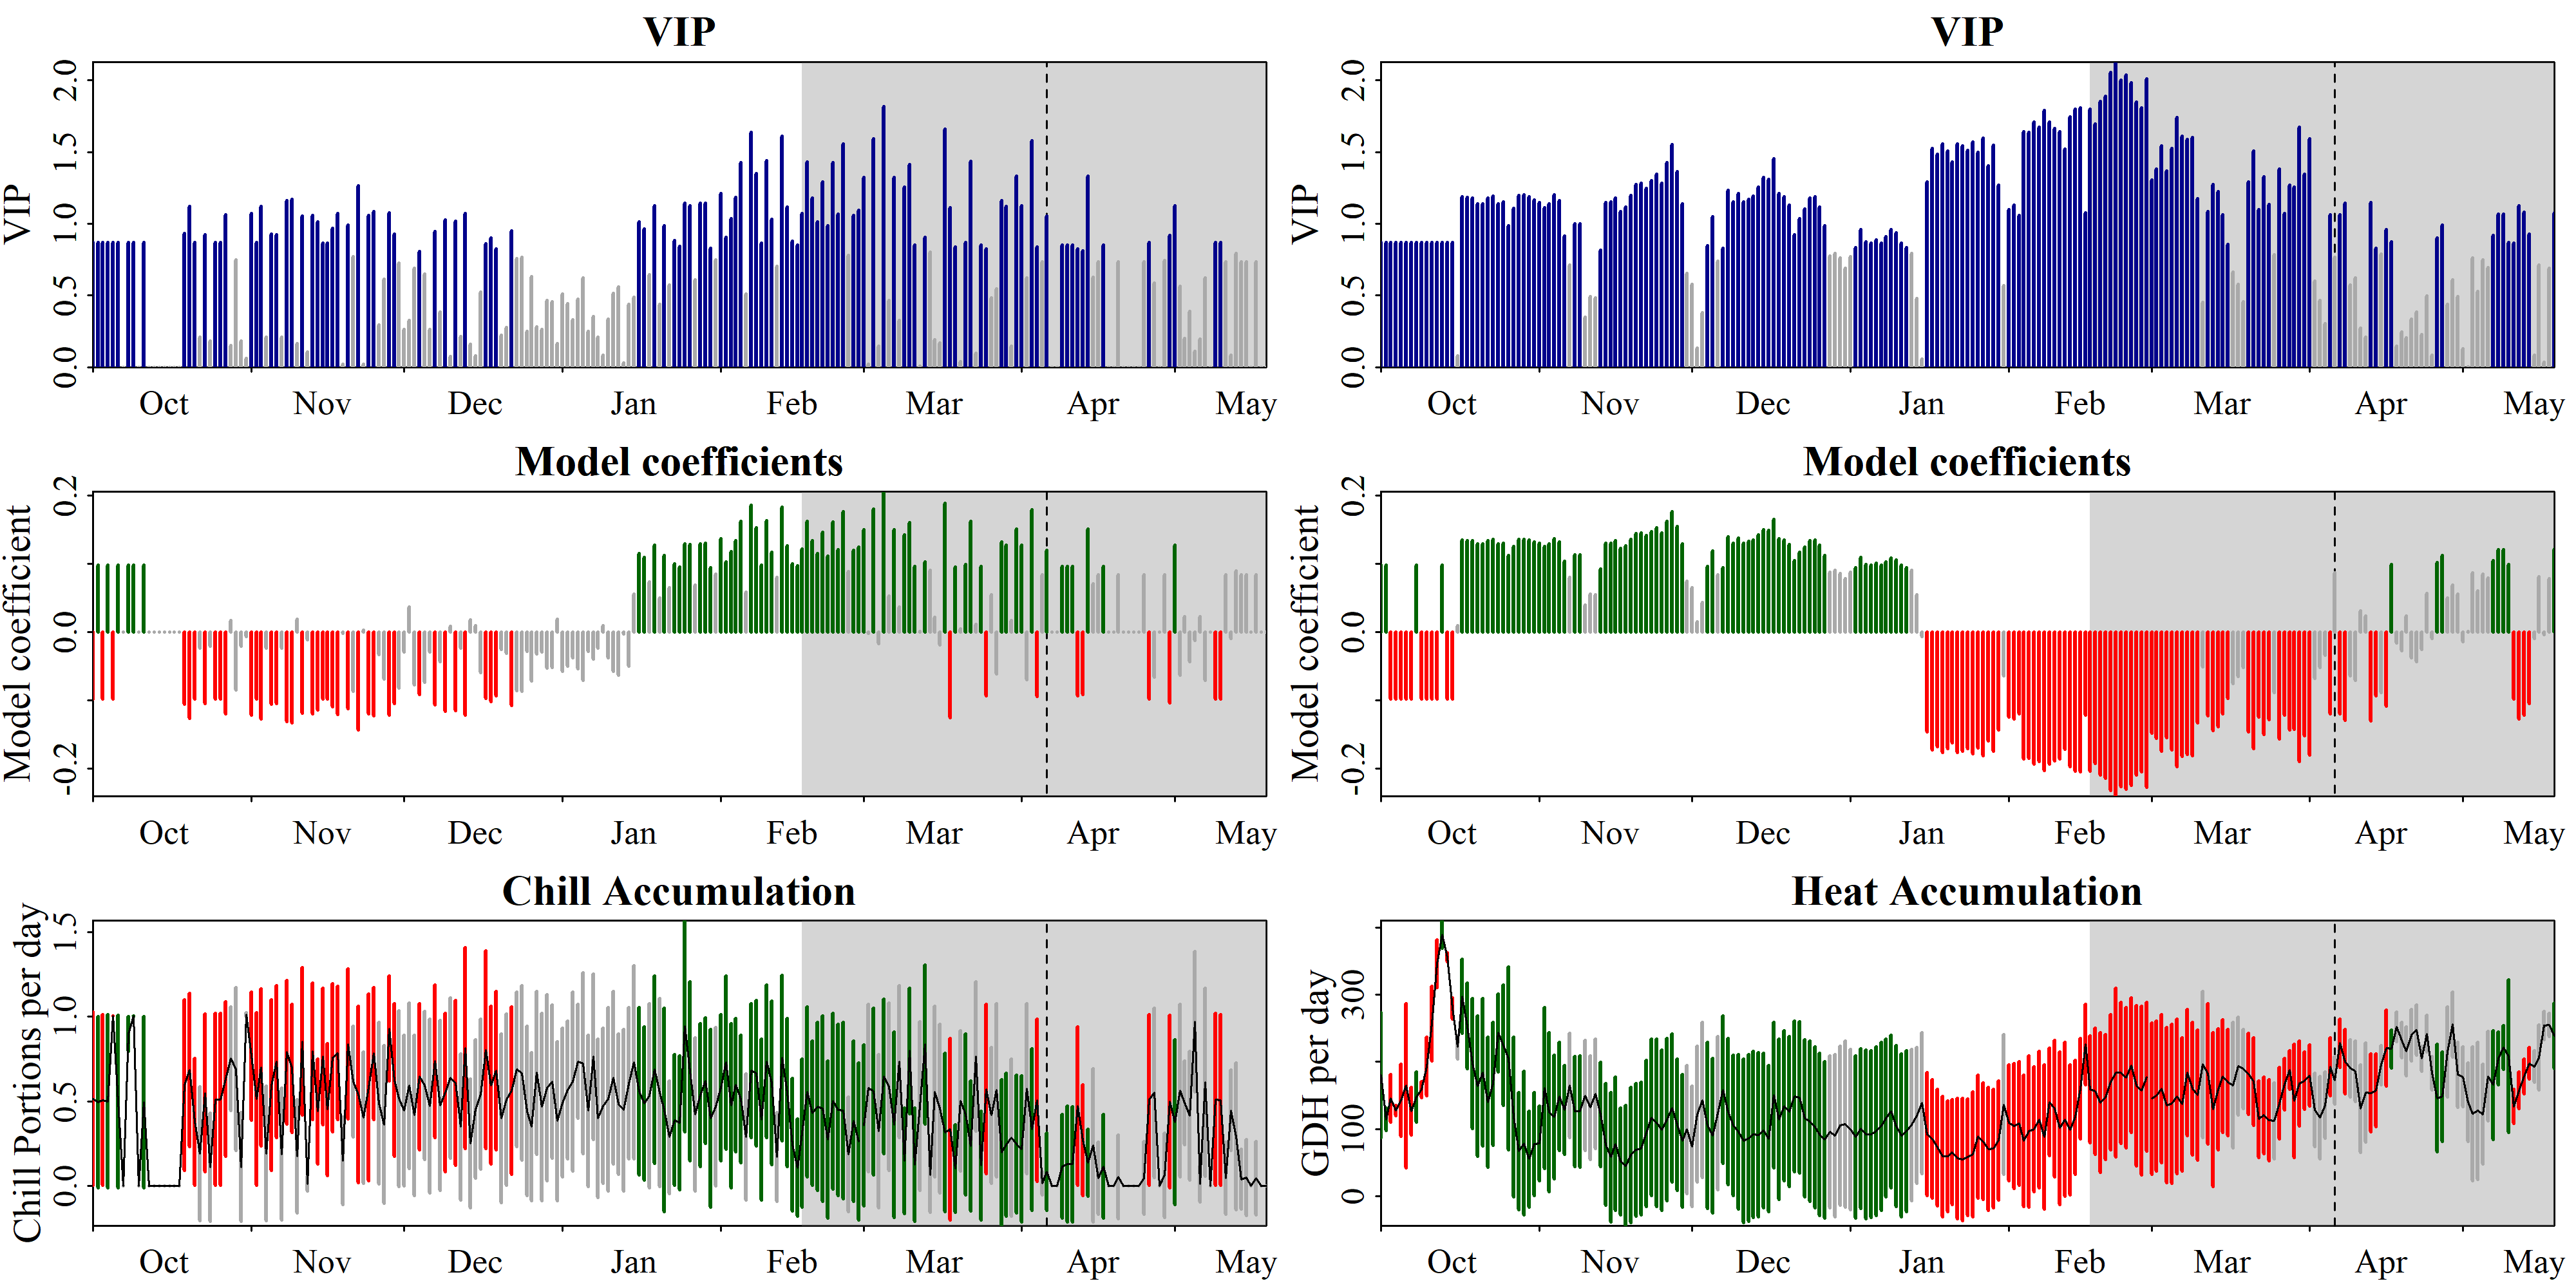

The table this chart was drawn from, first rows:
Date, Type, JDay, Coef, VIP, MetricMean, MetricStdev
1001, Chill, -91, -0.09835, 0.8687, 0.515, 0.511
1002, Chill, -90, 0.09835, 0.8687, 0.4935, 0.5054
1003, Chill, -89, -0.09835, 0.8687, 0.5079, 0.504
1004, Chill, -88, 0.09835, 0.8687, 0.4991, 0.5112
1005, Chill, -87, -0.09835, 0.8687, 1.004, 0.0005296
1006, Chill, -86, 0.09835, 0.8687, 0.4988, 0.5108
1007, Chill, -85, 0, 0, 0, 0
1008, Chill, -84, 0.09835, 0.8687, 0.8979, 0.1034
1009, Chill, -83, 0.09835, 0.8687, 1.002, 0.002916
1010, Chill, -82, 0, 0, 0, 0
1011, Chill, -81, 0.09835, 0.8687, 0.4944, 0.5063
1012, Chill, -80, 0, 0, 0, 0
1013, Chill, -79, 0, 0, 0, 0
1014, Chill, -78, 0, 0, 0, 0
1015, Chill, -77, 0, 0, 0, 0
1016, Chill, -76, 0, 0, 0, 0
1017, Chill, -75, 0, 0, 0, 0
1018, Chill, -74, 0, 0, 0, 0
1019, Chill, -73, -0.1055, 0.9314, 0.5967, 0.5042
1020, Chill, -72, -0.1267, 1.119, 0.6843, 0.4534
1021, Chill, -71, -0.09835, 0.8687, 0.3791, 0.3761
1022, Chill, -70, -0.02353, 0.2078, 0.1908, 0.3964
1023, Chill, -69, -0.1045, 0.9226, 0.5499, 0.4652
1024, Chill, -68, -0.02083, 0.184, 0.1119, 0.3191
1025, Chill, -67, -0.09835, 0.8687, 0.5116, 0.5076
1026, Chill, -66, -0.09835, 0.8687, 0.5112, 0.5072
1027, Chill, -65, -0.1202, 1.062, 0.6328, 0.4571
1028, Chill, -64, 0.01728, 0.1526, 0.7516, 0.3054
1029, Chill, -63, -0.08487, 0.7496, 0.6899, 0.4799
1030, Chill, -62, -0.0208, 0.1837, 0.1124, 0.3201
1031, Chill, -61, -0.00668, 0.059, 1.011, 0.0133
1101, Chill, -60, -0.1214, 1.072, 0.7668, 0.377
1102, Chill, -59, -0.09835, 0.8687, 0.5146, 0.5106
1103, Chill, -58, -0.1271, 1.123, 0.7006, 0.4641
1104, Chill, -57, -0.02351, 0.2076, 0.1915, 0.3979
1105, Chill, -56, -0.1053, 0.9298, 0.5956, 0.5033
1106, Chill, -55, -0.1046, 0.9239, 0.7344, 0.4501
1107, Chill, -54, -0.02348, 0.2074, 0.1879, 0.3905
1108, Chill, -53, -0.1313, 1.16, 0.7896, 0.4256
1109, Chill, -52, -0.1326, 1.171, 0.6945, 0.3799
1110, Chill, -51, 0.01863, 0.1646, 0.1759, 0.3356
1111, Chill, -50, -0.1193, 1.054, 0.8541, 0.4361
1112, Chill, -49, -0.01175, 0.1038, 0.01366, 0.04234
1113, Chill, -48, -0.1199, 1.059, 0.7946, 0.4041
1114, Chill, -47, -0.1146, 1.012, 0.4398, 0.3089
1115, Chill, -46, -0.0978, 0.8638, 0.7657, 0.4028
1116, Chill, -45, -0.09798, 0.8654, 0.4524, 0.3898
1117, Chill, -44, -0.1098, 0.9702, 0.7566, 0.4375
1118, Chill, -43, -0.1211, 1.07, 0.7852, 0.3924
1119, Chill, -42, -0.002211, 0.01953, 0.1476, 0.2585
1120, Chill, -41, -0.1124, 0.9923, 0.8373, 0.4429
1121, Chill, -40, -0.0872, 0.7701, 0.6163, 0.3281
1122, Chill, -39, -0.1432, 1.264, 0.5394, 0.5213
1123, Chill, -38, 0.002217, 0.01958, 0.4041, 0.3873
1124, Chill, -37, -0.1198, 1.058, 0.583, 0.5503
1125, Chill, -36, -0.1226, 1.083, 0.7831, 0.3894
1126, Chill, -35, -0.03331, 0.2942, 0.4892, 0.4759
1127, Chill, -34, -0.06931, 0.6121, 0.3622, 0.4654
1128, Chill, -33, -0.1218, 1.075, 0.9298, 0.3092
1129, Chill, -32, -0.105, 0.9276, 0.626, 0.4499
... 404 more rows
